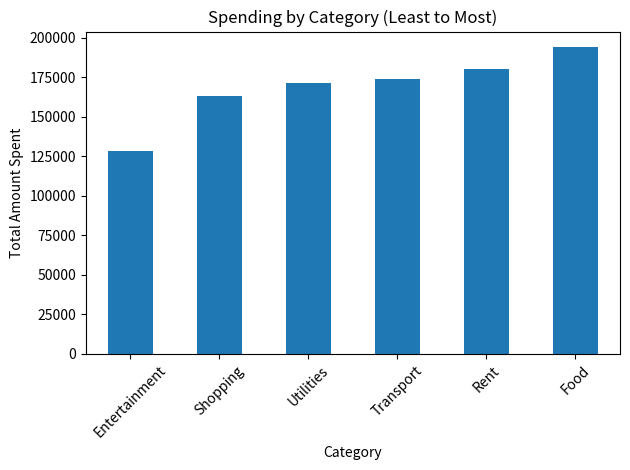
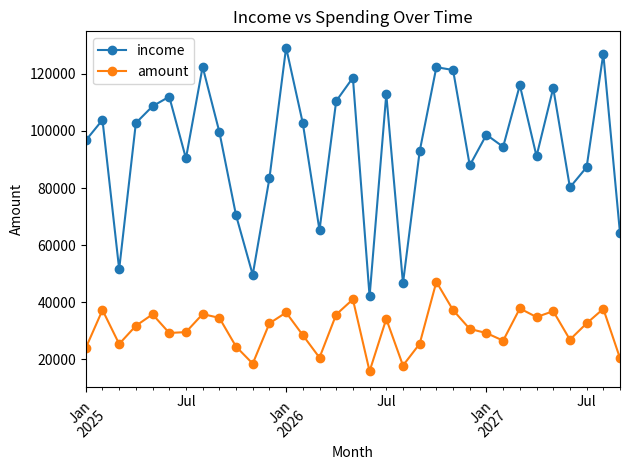
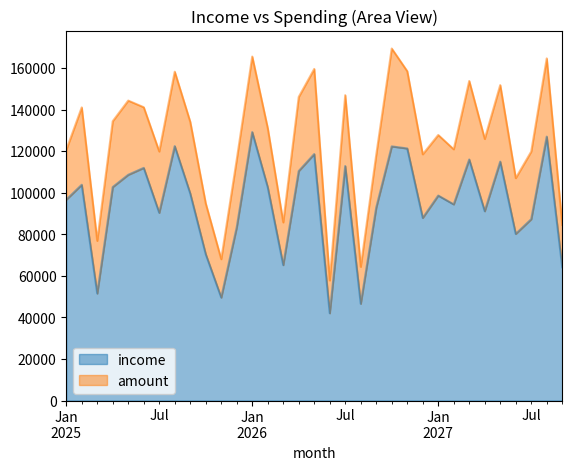
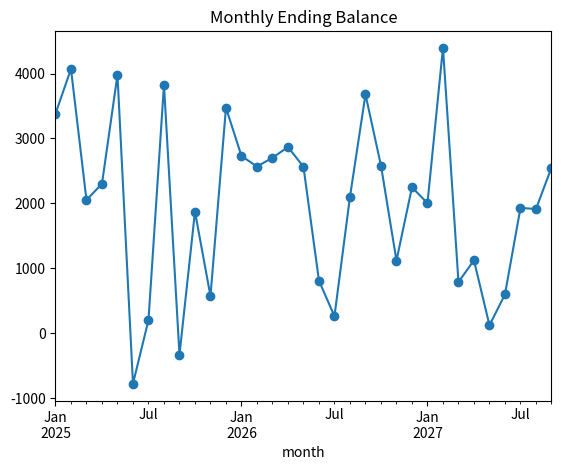
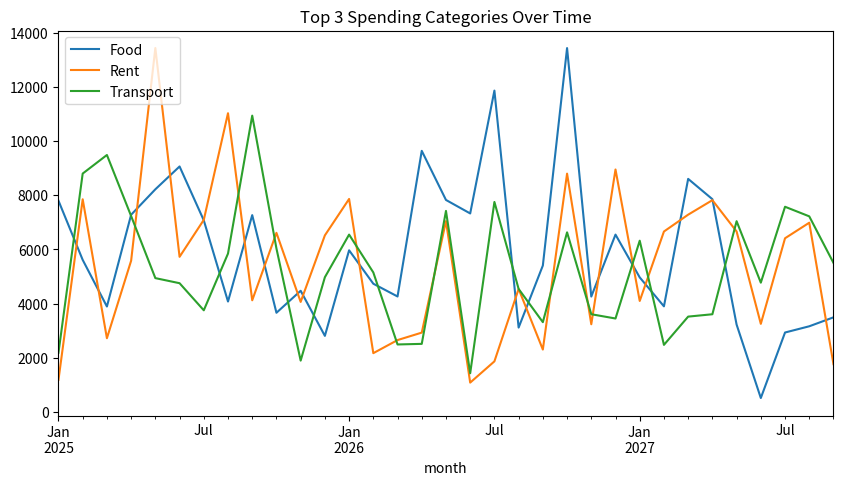
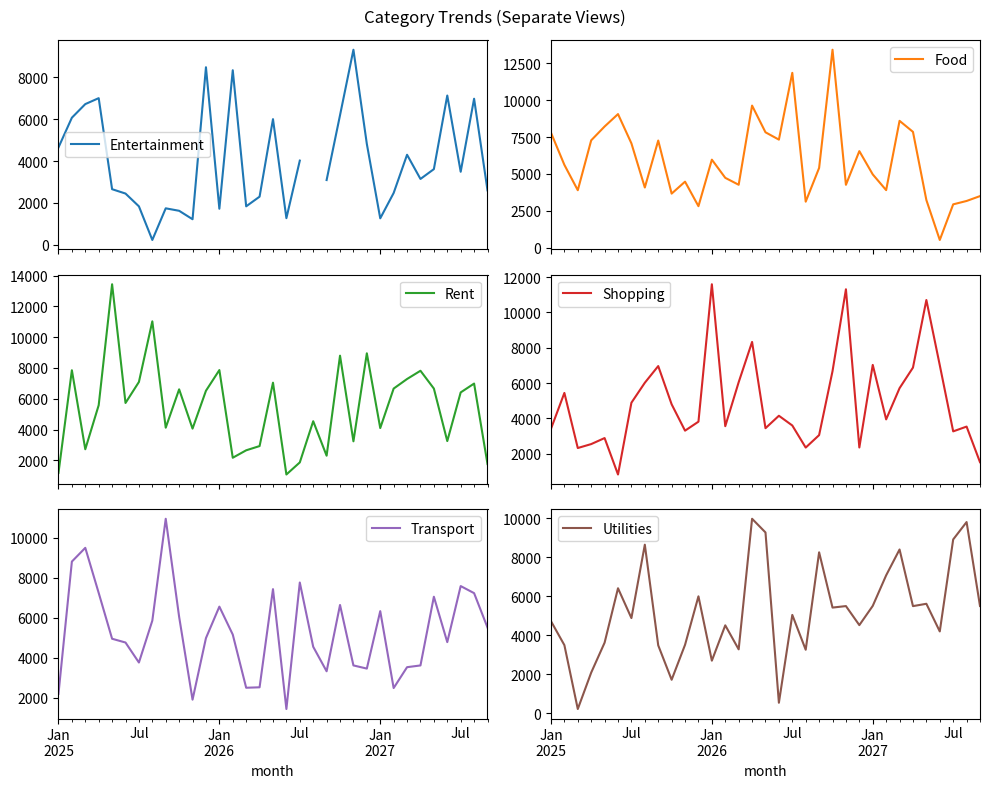
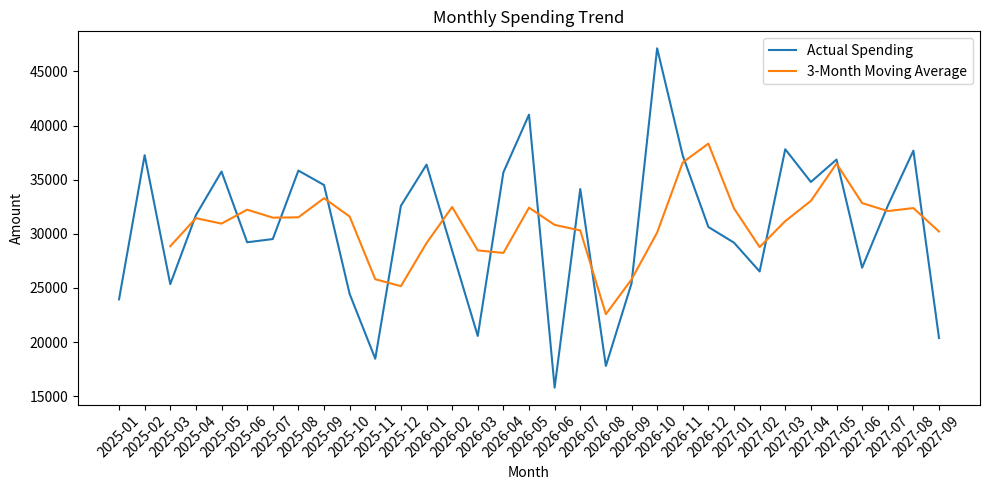

The script that saved these images, in order:
import pandas as pd
import numpy as np
import matplotlib.pyplot as plt

np.random.seed(42)

n = 1000

dates = pd.date_range(start="2025-01-01", periods=n, freq="D")

categories = ["Food", "Transport", "Rent", "Entertainment", "Utilities", "Shopping"]

data = {
    "date": np.random.choice(dates, n),
    "category": np.random.choice(categories, n),
    "amount": np.random.randint(20, 2000, n),
    "description": np.random.choice(
        ["Groceries", "Taxi", "Electricity", "Clothes", "Movie", "Dinner"], n
    )
}


df = pd.DataFrame(data)

df["income"] = np.random.randint(1000, 5000, len(df))
df["balance"] = df["income"] - df["amount"]


df.to_csv("expenses_large.csv", index=False)

print(df.head(100))

#grouping categories
category_summary = df.groupby("category")["amount"].sum().sort_values()


#Bargraph, spending by category
category_summary.plot(kind="bar")

plt.title("Spending by Category (Least to Most)")
plt.xlabel("Category")
plt.ylabel("Total Amount Spent")

plt.xticks(rotation=45)
plt.tight_layout()
plt.show()

least_category = category_summary.idxmin()
most_category = category_summary.idxmax()

print("Least spent on:", least_category)
print("Most spent on:", most_category)



# Group by month
df["month"] = df["date"].dt.to_period("M")

monthly = df.groupby("month").agg({
    "income": "sum",
    "amount": "sum"
})

monthly.plot(kind="line", marker="o")
plt.title("Income vs Spending Over Time")
plt.xlabel("Month")
plt.ylabel("Amount")
plt.xticks(rotation=45)
plt.tight_layout()
plt.show()

#Area chart, financial strain
monthly.plot(kind="area", alpha=0.5)
plt.title("Income vs Spending (Area View)")
plt.show()

#monthly balance trend
df["month"] = df["date"].dt.to_period("M")
monthly_balance = df.groupby("month")["balance"].last()

monthly_balance.plot(kind="line", marker="o")
plt.title("Monthly Ending Balance")
plt.show()

#top 3 categories spending trends over time
df["month"] = df["date"].dt.to_period("M")

category_trend = df.pivot_table(
    values="amount",
    index="month",
    columns="category",
    aggfunc="sum"
)

top_categories = df.groupby("category")["amount"].sum().nlargest(3).index

filtered = category_trend[top_categories]

filtered.plot(figsize=(10,5))

plt.title("Top 3 Spending Categories Over Time")
plt.legend(loc='upper left')
plt.show()

category_trend.plot(subplots=True, figsize=(10,8), layout=(3,2), sharex=True)
plt.suptitle("Category Trends (Separate Views)")
plt.tight_layout()
plt.show()


if df["balance"].iloc[-1] > df["balance"].mean():
    print("📈 Your financial position is improving")
    
#Average spending per day   
daily_avg = df["amount"].mean()
print(daily_avg)

print("##################################################################################################")

#Highest spending day
highest_day = df.loc[df["amount"].idxmax()]
print(highest_day)

#Savings Rate
monthly["savings"] = monthly["income"] - monthly["amount"]
monthly["savings_rate"] = (monthly["savings"] / monthly["income"]) * 100

if monthly["savings"].mean() < 0:
    print("⚠️ You are consistently overspending")

if df.groupby("category")["amount"].sum().idxmax() == "Food":
    print("🍔 Most of your money goes to Food")

#budget vs actual
budget = {
    "Food": 2000,
    "Transport": 1000,
    "Entertainment": 800
}

df["budget"] = df["category"].map(budget)
df["over_budget"] = df["amount"] > df["budget"]
print(df)

#Recurring Expenses Detection
recurring = df["description"].value_counts()
recurring = recurring[recurring > 5]
print(recurring)

#Spending volatility: High = unpredictable spending, Low = stable spending
volatility = df["amount"].std()
print(volatility)

#Predict future spendings
plt.figure(figsize=(10,5))

# Actual spending
plt.plot(monthly.index.astype(str), monthly["amount"], label="Actual Spending")

# Rolling average (trend)
plt.plot(monthly.index.astype(str),
         monthly["amount"].rolling(3).mean(),
         label="3-Month Moving Average")

plt.title("Monthly Spending Trend")
plt.xlabel("Month")
plt.ylabel("Amount")

plt.xticks(rotation=45)

plt.legend()
plt.tight_layout()
plt.show()

correlation = df[["income", "amount"]].corr()
print(correlation)
